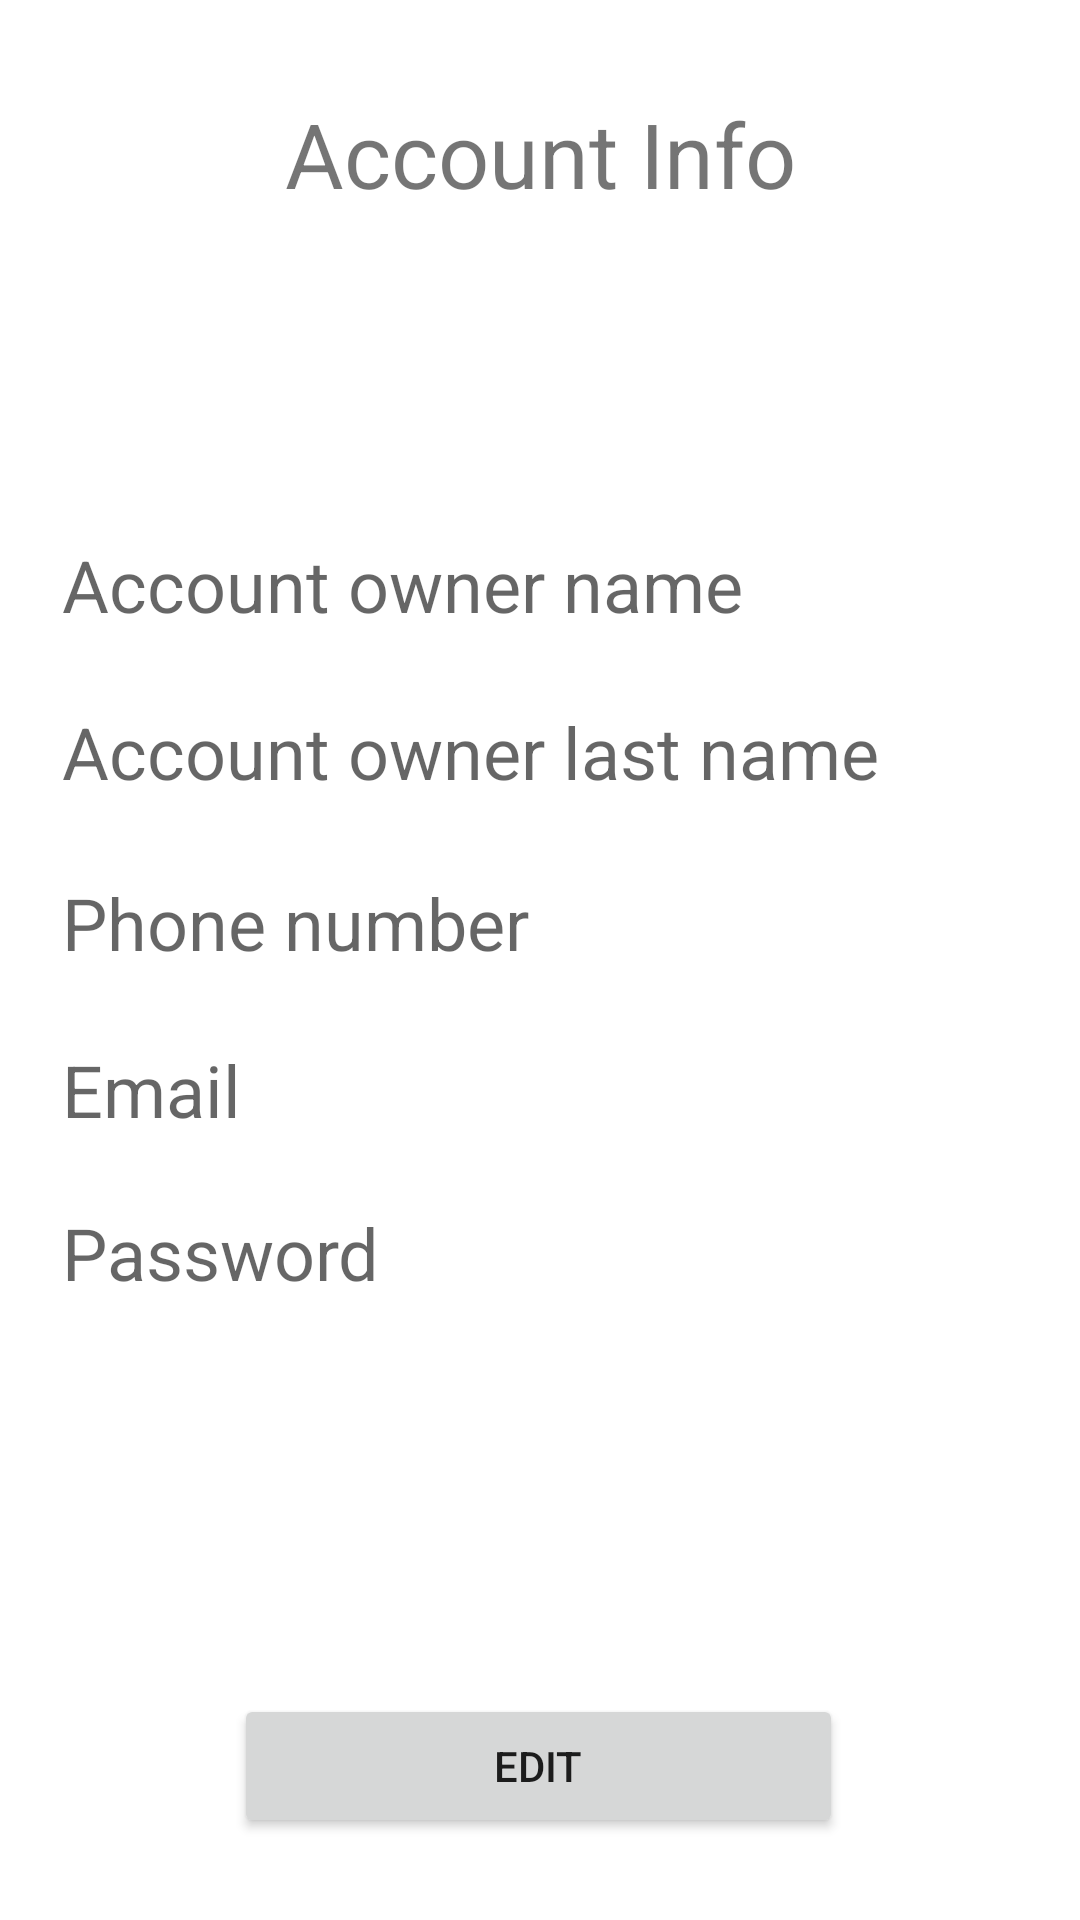

The Android layout XML behind this screen, and the referenced resources:
<!-- AndroidManifest.xml: application theme Theme.BoostIt_Androif_Project -->
<!-- res/layout/user_account_info.xml -->
<?xml version="1.0" encoding="utf-8"?>
<androidx.constraintlayout.widget.ConstraintLayout xmlns:android="http://schemas.android.com/apk/res/android"
    xmlns:app="http://schemas.android.com/apk/res-auto"
    xmlns:tools="http://schemas.android.com/tools"
    android:layout_width="match_parent"
    android:layout_height="match_parent">


    <TextView
        android:id="@+id/user_account_info_email_textView"
        android:layout_width="319dp"
        android:layout_height="56dp"
        android:hint="Email"
        android:textSize="24sp"
        app:layout_constraintBottom_toBottomOf="parent"
        app:layout_constraintEnd_toEndOf="parent"
        app:layout_constraintStart_toStartOf="parent"
        app:layout_constraintTop_toTopOf="parent"
        app:layout_constraintVertical_bias="0.594" />

    <TextView
        android:id="@+id/textView4"
        android:layout_width="283dp"
        android:layout_height="45dp"
        android:text="Account Info"
        android:textAlignment="center"
        android:textSize="30sp"
        app:layout_constraintBottom_toBottomOf="parent"
        app:layout_constraintEnd_toEndOf="parent"
        app:layout_constraintStart_toStartOf="parent"
        app:layout_constraintTop_toTopOf="parent"
        app:layout_constraintVertical_bias="0.052" />

    <TextView
        android:id="@+id/user_account_info_phoneNumber_TextView"
        android:layout_width="319dp"
        android:layout_height="56dp"
        android:hint="Phone number"
        android:textSize="24sp"
        app:layout_constraintBottom_toBottomOf="parent"
        app:layout_constraintEnd_toEndOf="parent"
        app:layout_constraintStart_toStartOf="parent"
        app:layout_constraintTop_toTopOf="parent"
        app:layout_constraintVertical_bias="0.499" />

    <TextView
        android:id="@+id/user_account_info_name_textView"
        android:layout_width="319dp"
        android:layout_height="56dp"
        android:hint="Account owner name"
        android:textSize="24sp"
        app:layout_constraintBottom_toBottomOf="parent"
        app:layout_constraintEnd_toEndOf="parent"
        app:layout_constraintStart_toStartOf="parent"
        app:layout_constraintTop_toTopOf="parent"
        app:layout_constraintVertical_bias="0.306" />

    <TextView
        android:id="@+id/user_account_info_lastName_textView"
        android:layout_width="319dp"
        android:layout_height="56dp"
        android:hint="Account owner last name"
        android:textSize="24sp"
        app:layout_constraintBottom_toBottomOf="parent"
        app:layout_constraintEnd_toEndOf="parent"
        app:layout_constraintStart_toStartOf="parent"
        app:layout_constraintTop_toTopOf="parent"
        app:layout_constraintVertical_bias="0.401" />

    <Button
        android:id="@+id/user_account_info_edit_bttn"
        android:layout_width="203dp"
        android:layout_height="48dp"
        android:text="Edit"
        app:layout_constraintBottom_toBottomOf="parent"
        app:layout_constraintEnd_toEndOf="parent"
        app:layout_constraintHorizontal_bias="0.497"
        app:layout_constraintStart_toStartOf="parent"
        app:layout_constraintTop_toTopOf="parent"
        app:layout_constraintVertical_bias="0.954" />

    <TextView
        android:id="@+id/user_account_info_password_textView"
        android:layout_width="319dp"
        android:layout_height="56dp"
        android:hint="Password"
        android:textSize="24sp"
        app:layout_constraintBottom_toBottomOf="parent"
        app:layout_constraintEnd_toEndOf="parent"
        app:layout_constraintStart_toStartOf="parent"
        app:layout_constraintTop_toTopOf="parent"
        app:layout_constraintVertical_bias="0.687" />

</androidx.constraintlayout.widget.ConstraintLayout>
<!-- resources referenced by this layout -->
<resources>
  <style name="Theme.BoostIt_Androif_Project" parent="Theme.MaterialComponents.DayNight.DarkActionBar">
          
          <item name="colorPrimary">@color/purple_500</item>
          <item name="colorPrimaryVariant">@color/purple_700</item>
          <item name="colorOnPrimary">@color/white</item>
          
          <item name="colorSecondary">@color/teal_200</item>
          <item name="colorSecondaryVariant">@color/teal_700</item>
          <item name="colorOnSecondary">@color/black</item>
          
          <item name="android:statusBarColor" tools:targetApi="l">?attr/colorPrimaryVariant</item>
          
      </style>
  <!-- not gathered from this repository: default colours our renderer supplied (Android Studio template values) -->
  <color name="purple_500">#FF6200EE</color>
  <color name="purple_700">#FF3700B3</color>
  <color name="teal_200">#FF03DAC5</color>
  <color name="teal_700">#FF018786</color>
  <color name="black">#FF000000</color>
  <color name="white">#FFFFFFFF</color>
</resources>
